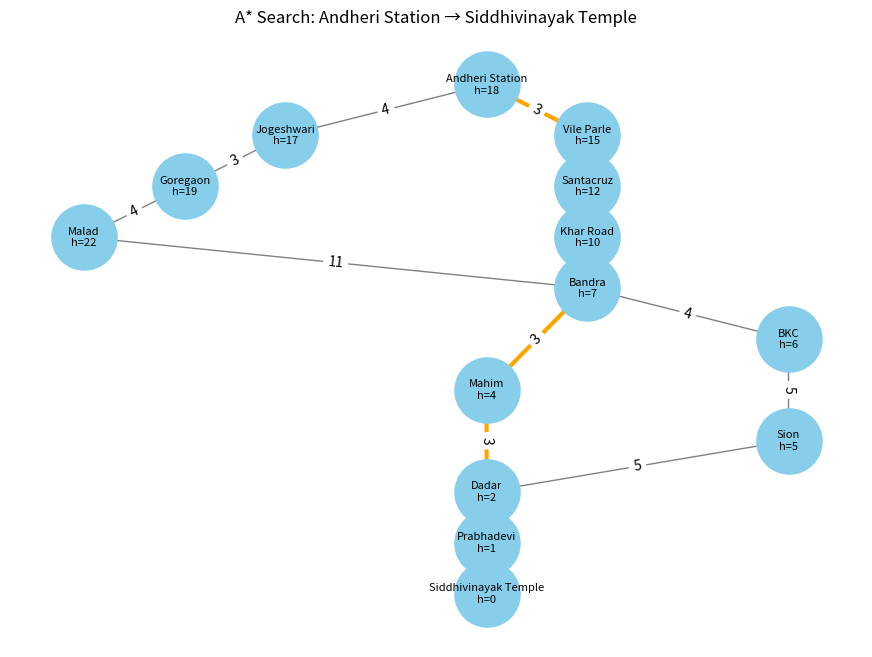

Recreate this plot in Python.
import heapq
import matplotlib.pyplot as plt
import networkx as nx

# Graph (Approximate road distances in km)

graph = {
    "Andheri Station": {
        "Vile Parle": 3,
        "Jogeshwari": 4
    },

    "Jogeshwari": {
        "Goregaon": 3
    },

    "Goregaon": {
        "Malad": 4
    },

    "Malad": {
        "Bandra": 11
    },

    "Vile Parle": {
        "Santacruz": 3
    },

    "Santacruz": {
        "Khar Road": 2
    },

    "Khar Road": {
        "Bandra": 2
    },

    "Bandra": {
        "Mahim": 3,
        "BKC": 4
    },

    "BKC": {
        "Sion": 5
    },

    "Sion": {
        "Dadar": 5
    },

    "Mahim": {
        "Dadar": 3
    },

    "Dadar": {
        "Prabhadevi": 2
    },

    "Prabhadevi": {
        "Siddhivinayak Temple": 1
    },

    "Siddhivinayak Temple": {}
}

# Heuristic values (Estimated distance to Siddhivinayak)

heuristics = {
    "Andheri Station": 18,
    "Jogeshwari": 17,
    "Goregaon": 19,
    "Malad": 22,
    "Vile Parle": 15,
    "Santacruz": 12,
    "Khar Road": 10,
    "Bandra": 7,
    "BKC": 6,
    "Sion": 5,
    "Mahim": 4,
    "Dadar": 2,
    "Prabhadevi": 1,
    "Siddhivinayak Temple": 0
}

# Node Positions

positions = {
    "Andheri Station": (2,10),
    "Jogeshwari": (0,9),
    "Goregaon": (-1,8),
    "Malad": (-2,7),

    "Vile Parle": (3,9),
    "Santacruz": (3,8),
    "Khar Road": (3,7),
    "Bandra": (3,6),

    "BKC": (5,5),
    "Sion": (5,3),

    "Mahim": (2,4),
    "Dadar": (2,2),
    "Prabhadevi": (2,1),
    "Siddhivinayak Temple": (2,0)
}

# A* Algorithm

def a_star(graph, heuristic, start, goal):

    pq = [(heuristic[start], start, [start], 0)]
    visited = set()

    while pq:

        f, current, path, g = heapq.heappop(pq)

        if current in visited:
            continue

        visited.add(current)

        if current == goal:
            return path, g

        for neighbor, cost in graph[current].items():

            if neighbor not in visited:

                new_g = g + cost
                new_f = new_g + heuristic[neighbor]

                heapq.heappush(
                    pq,
                    (new_f, neighbor, path + [neighbor], new_g)
                )

    return None, float("inf")


start = "Andheri Station"
goal = "Siddhivinayak Temple"

path, distance = a_star(graph, heuristics, start, goal)

print("Optimal Path:")
print(" -> ".join(path))
print("Total Distance:", distance, "km")

# Visualization

G = nx.DiGraph()

for node, neighbors in graph.items():
    for neighbor, weight in neighbors.items():
        G.add_edge(node, neighbor, weight=weight)

plt.figure(figsize=(11,8))

path_edges = list(zip(path, path[1:]))
normal_edges = [e for e in G.edges() if e not in path_edges]

nx.draw_networkx_nodes(G, positions,
                       node_color="skyblue",
                       node_size=2200)

nx.draw_networkx_edges(G, positions,
                       edgelist=normal_edges,
                       edge_color="gray",
                       arrows=True)

nx.draw_networkx_edges(G, positions,
                       edgelist=path_edges,
                       edge_color="orange",
                       width=3,
                       arrows=True)

labels = {n: f"{n}\nh={heuristics[n]}" for n in G.nodes()}
nx.draw_networkx_labels(G, positions, labels, font_size=8)

edge_labels = nx.get_edge_attributes(G, "weight")
nx.draw_networkx_edge_labels(G, positions, edge_labels=edge_labels)

plt.title("A* Search: Andheri Station → Siddhivinayak Temple")
plt.axis("off")
plt.show()
